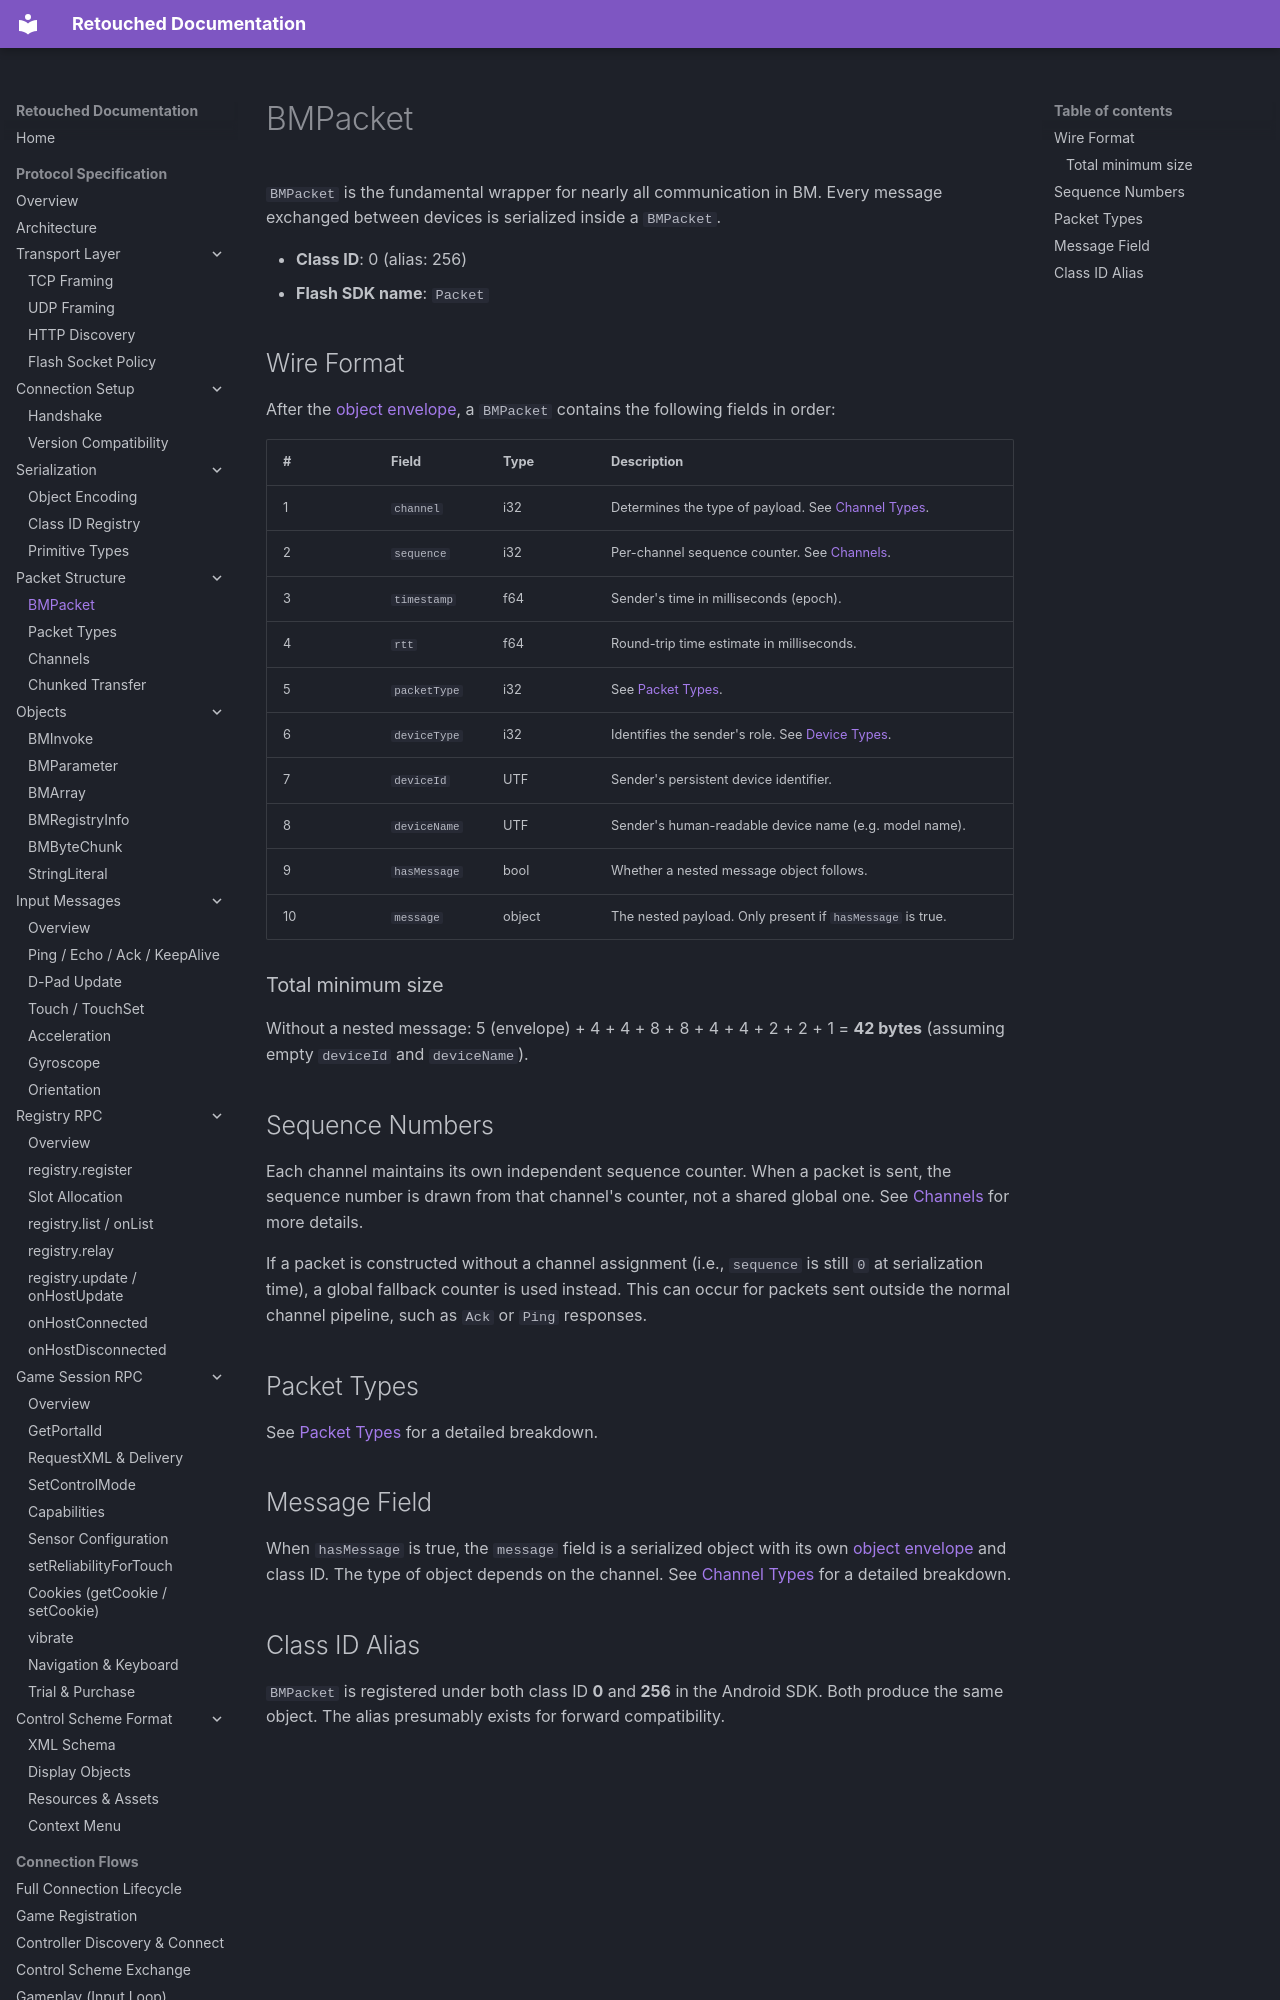

repository: Retouched-Project/retouched-project · page: protocol/packets/bm-packet/index.html · generator: mkdocs

# BMPacket

`BMPacket` is the fundamental wrapper for nearly all communication in BM. Every message exchanged between devices is serialized inside a `BMPacket`.

- **Class ID**: 0 (alias: 256)
- **Flash SDK name**: `Packet`

## Wire Format

After the [object envelope](../serialization/object-encoding.md), a `BMPacket` contains the following fields in order:

| # | Field | Type | Description |
|---|-------|------|-------------|
| 1 | `channel` | i32 | Determines the type of payload. See [Channel Types](../../reference/channel-types.md). |
| 2 | `sequence` | i32 | Per-channel sequence counter. See [Channels](channels.md). |
| 3 | `timestamp` | f64 | Sender's time in milliseconds (epoch). |
| 4 | `rtt` | f64 | Round-trip time estimate in milliseconds. |
| 5 | `packetType` | i32 | See [Packet Types](../../reference/packet-types.md). |
| 6 | `deviceType` | i32 | Identifies the sender's role. See [Device Types](../../reference/device-types.md). |
| 7 | `deviceId` | UTF | Sender's persistent device identifier. |
| 8 | `deviceName` | UTF | Sender's human-readable device name (e.g. model name). |
| 9 | `hasMessage` | bool | Whether a nested message object follows. |
| 10 | `message` | object | The nested payload. Only present if `hasMessage` is true. |

### Total minimum size

Without a nested message: 5 (envelope) + 4 + 4 + 8 + 8 + 4 + 4 + 2 + 2 + 1 = **42 bytes**
(assuming empty `deviceId` and `deviceName`).

## Sequence Numbers

Each channel maintains its own independent sequence counter. When a packet is sent, the sequence number is drawn from that channel's counter, not a shared global one. See [Channels](channels.md) for more details.

If a packet is constructed without a channel assignment (i.e., `sequence` is still `0` at serialization time), a global fallback counter is used instead. This can occur for packets sent outside the normal channel pipeline, such as `Ack` or `Ping` responses.

## Packet Types

See [Packet Types](../../reference/packet-types.md) for a detailed breakdown.
